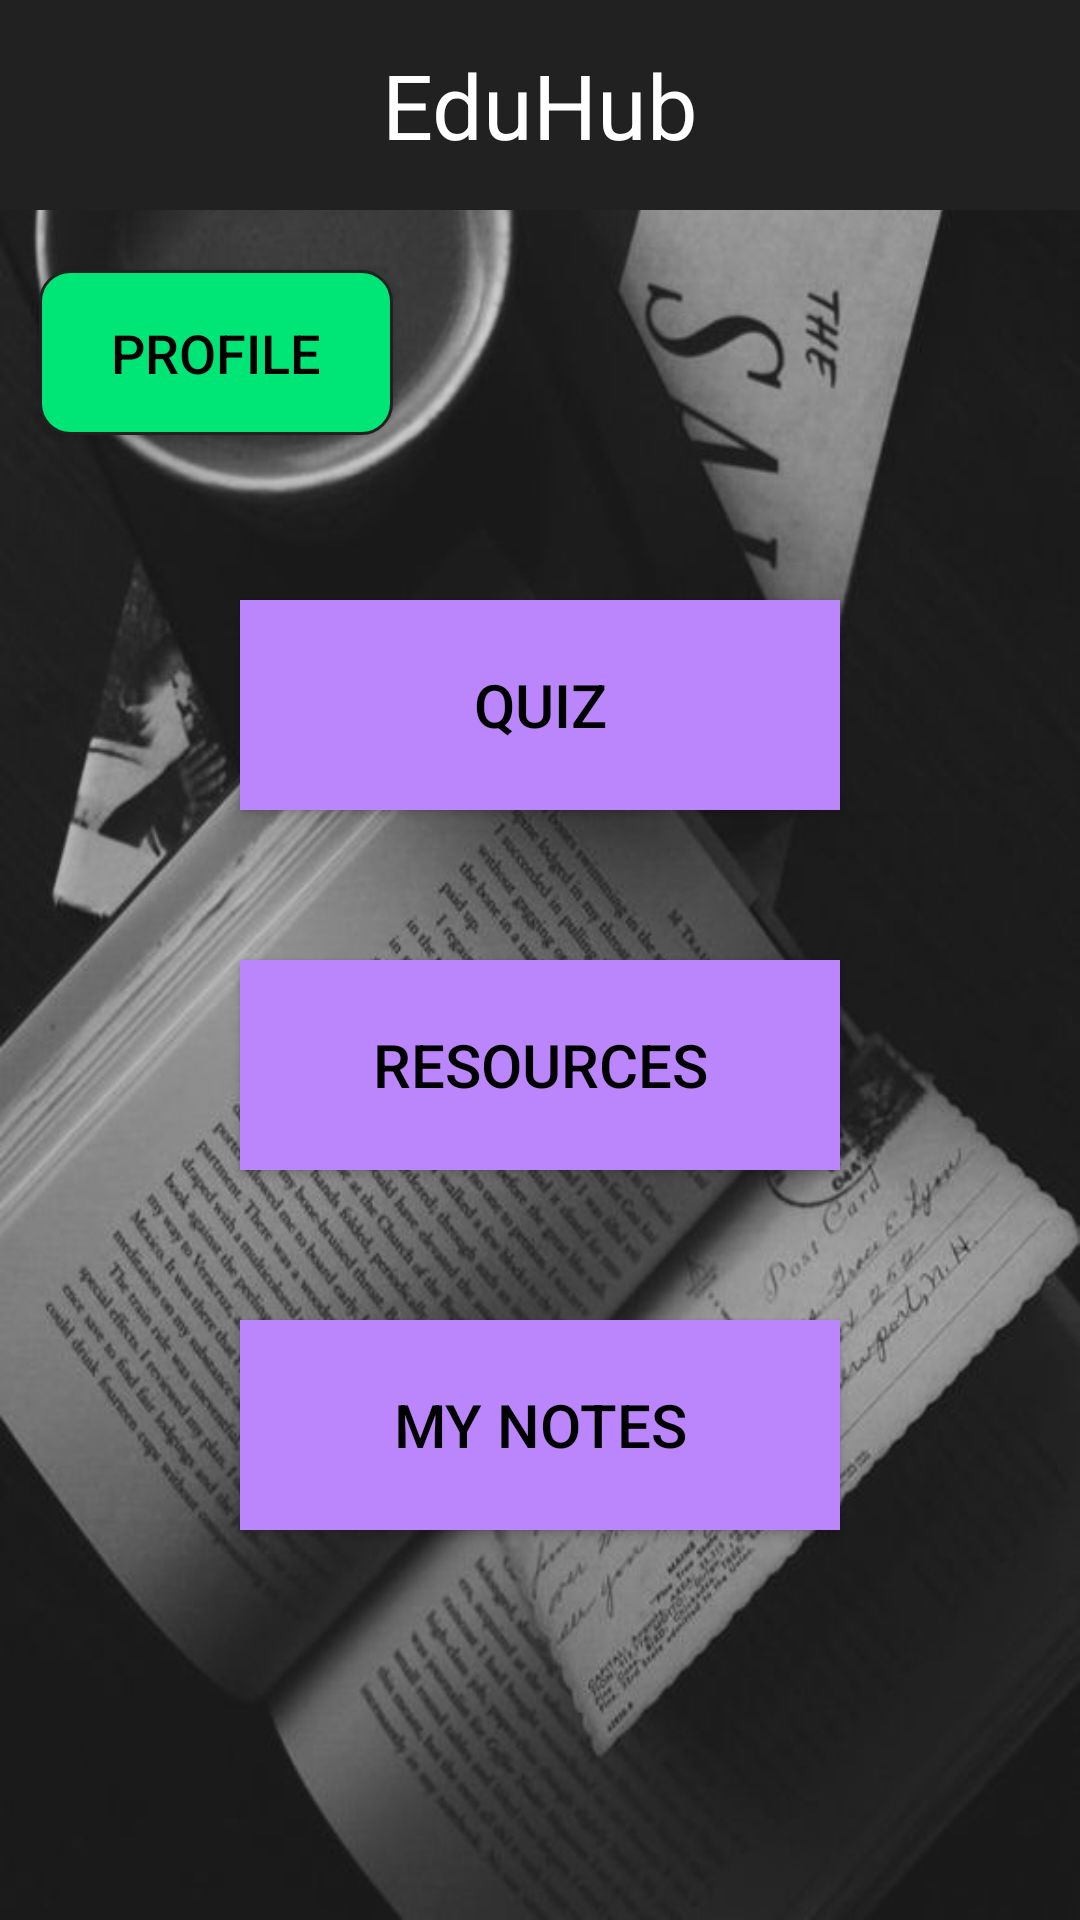

Write the Android layout XML for this screen, with the resource values it uses.
<!-- AndroidManifest.xml: application theme Theme.Eduhub -->
<!-- res/layout/activity_main.xml -->
<?xml version="1.0" encoding="utf-8"?>
<androidx.constraintlayout.widget.ConstraintLayout xmlns:android="http://schemas.android.com/apk/res/android"
    xmlns:app="http://schemas.android.com/apk/res-auto"
    xmlns:tools="http://schemas.android.com/tools"
    android:layout_width="match_parent"
    android:layout_height="match_parent"
    android:background="@drawable/bt"
    tools:context=".MainActivity">

    <Button
        android:id="@+id/btnQuiz"
        android:layout_width="0dp"
        android:layout_height="70dp"
        android:layout_marginStart="80dp"
        android:layout_marginTop="200dp"
        android:layout_marginEnd="80dp"
        android:background="@color/purple_200"
        android:text="@string/btnQuiz"
        android:textColor="@color/black"
        android:textSize="20sp"
        app:layout_constraintBottom_toTopOf="@+id/btnResources"
        app:layout_constraintEnd_toEndOf="parent"
        app:layout_constraintHorizontal_bias="0.5"
        app:layout_constraintStart_toStartOf="parent"
        app:layout_constraintTop_toBottomOf="@+id/topicApp" />

    <Button
        android:id="@+id/btnPofile"
        android:layout_width="118dp"
        android:layout_height="55dp"
        android:layout_marginTop="20dp"
        android:background="@drawable/rounded_corner_btn_next"
        android:text="@string/User_profile"
        android:textColor="@color/black"
        android:textSize="18sp"
        app:layout_constraintEnd_toEndOf="parent"
        app:layout_constraintHorizontal_bias="0.054"
        app:layout_constraintStart_toStartOf="parent"
        app:layout_constraintTop_toBottomOf="@+id/topicApp" />

    <Button
        android:id="@+id/btnResources"
        android:layout_width="0dp"
        android:layout_height="70dp"
        android:layout_marginStart="80dp"
        android:layout_marginTop="50dp"
        android:layout_marginEnd="80dp"
        android:background="@color/purple_200"
        android:text="@string/btnResources"
        android:textColor="@color/black"
        android:textSize="20sp"
        app:layout_constraintBottom_toTopOf="@+id/btnMyNotes"
        app:layout_constraintEnd_toEndOf="parent"
        app:layout_constraintHorizontal_bias="0.5"
        app:layout_constraintStart_toStartOf="parent"
        app:layout_constraintTop_toBottomOf="@+id/btnQuiz" />

    <TextView
        android:id="@+id/topicApp"
        android:layout_width="0dp"
        android:layout_height="wrap_content"
        android:height="70dp"
        android:background="@color/black_200"
        android:gravity="center"
        android:text="@string/topicApp"
        android:textColor="@color/white"
        android:textSize="30sp"
        app:layout_constraintEnd_toEndOf="parent"
        app:layout_constraintHorizontal_bias="0.0"
        app:layout_constraintStart_toStartOf="parent"
        app:layout_constraintTop_toTopOf="parent" />

    <ImageButton
        android:id="@+id/menu_btn"
        android:layout_width="70dp"
        android:layout_height="70dp"
        android:layout_alignParentEnd="true"
        android:layout_centerVertical="true"
        android:background="?attr/selectableItemBackground"
        android:src="@drawable/ic_baseline_menu_24"
        app:layout_constraintStart_toStartOf="parent"
        app:layout_constraintTop_toTopOf="parent"
        app:tint="@color/white"
        tools:ignore="MissingConstraints,SpeakableTextPresentCheck" />

    <Button
        android:id="@+id/btnMyNotes"
        android:layout_width="0dp"
        android:layout_height="70dp"
        android:layout_marginStart="80dp"
        android:layout_marginTop="50dp"
        android:layout_marginEnd="80dp"
        android:layout_marginBottom="200dp"
        android:background="@color/purple_200"
        android:text="@string/myNotes"
        android:textColor="@color/black"
        android:textSize="20sp"
        app:layout_constraintBottom_toBottomOf="parent"
        app:layout_constraintEnd_toEndOf="parent"
        app:layout_constraintStart_toStartOf="parent"
        app:layout_constraintTop_toBottomOf="@+id/btnResources" />

    ImageButton
        android:id="@+id/imageButton"
        android:layout_width="110dp"
        android:layout_height="132dp"
        app:srcCompat="@drawable/profile"
        tools:layout_editor_absoluteX="285dp"
        tools:layout_editor_absoluteY="83dp" />

</androidx.constraintlayout.widget.ConstraintLayout>
<!-- resources referenced by this layout -->
<resources>
  <color name="black">#FF000000</color>
  <color name="black_200">#212121</color>
  <color name="purple_200">#FFBB86FC</color>
  <color name="white">#FFFFFFFF</color>
  <!-- drawable bt: jpg bitmap (drawable, 50242 bytes) -->
  <!-- drawable profile: png bitmap (drawable, 206474 bytes) -->
  <!-- drawable rounded_corner_btn_next (drawable) -->
  <?xml version="1.0" encoding="utf-8"?>
  <shape xmlns:android="http://schemas.android.com/apk/res/android" >
      <stroke
          android:width="1dp"
          android:color="@color/black_200" />
  
      <solid android:color="@color/green_A400" />
  
      <padding
          android:left="1dp"
          android:right="1dp"
          android:bottom="1dp"
          android:top="1dp" />
  
      <corners android:radius="10dp" />
  </shape>
  <string name="User_profile">Profile</string>
  <string name="btnQuiz">Quiz</string>
  <string name="btnResources">Resources</string>
  <string name="myNotes">My Notes</string>
  <string name="topicApp">EduHub</string>
  <style name="Theme.Eduhub" parent="Theme.MaterialComponents.DayNight.NoActionBar">
          
          <item name="colorPrimary">@color/purple_200</item>
          <item name="colorPrimaryVariant">@color/primary</item>
          <item name="colorOnPrimary">@color/white</item>
          
          <item name="colorSecondary">@color/teal_200</item>
          <item name="colorSecondaryVariant">@color/teal_700</item>
          <item name="colorOnSecondary">@color/black</item>
          
          <item name="android:statusBarColor" tools:targetApi="l">@color/primary</item>
          
  
  
  
      </style>
  <color name="green_A400">#00E676</color>
  <color name="primary">#212121</color>
  <color name="teal_200">#FF03DAC5</color>
  <color name="teal_700">#FF018786</color>
</resources>
